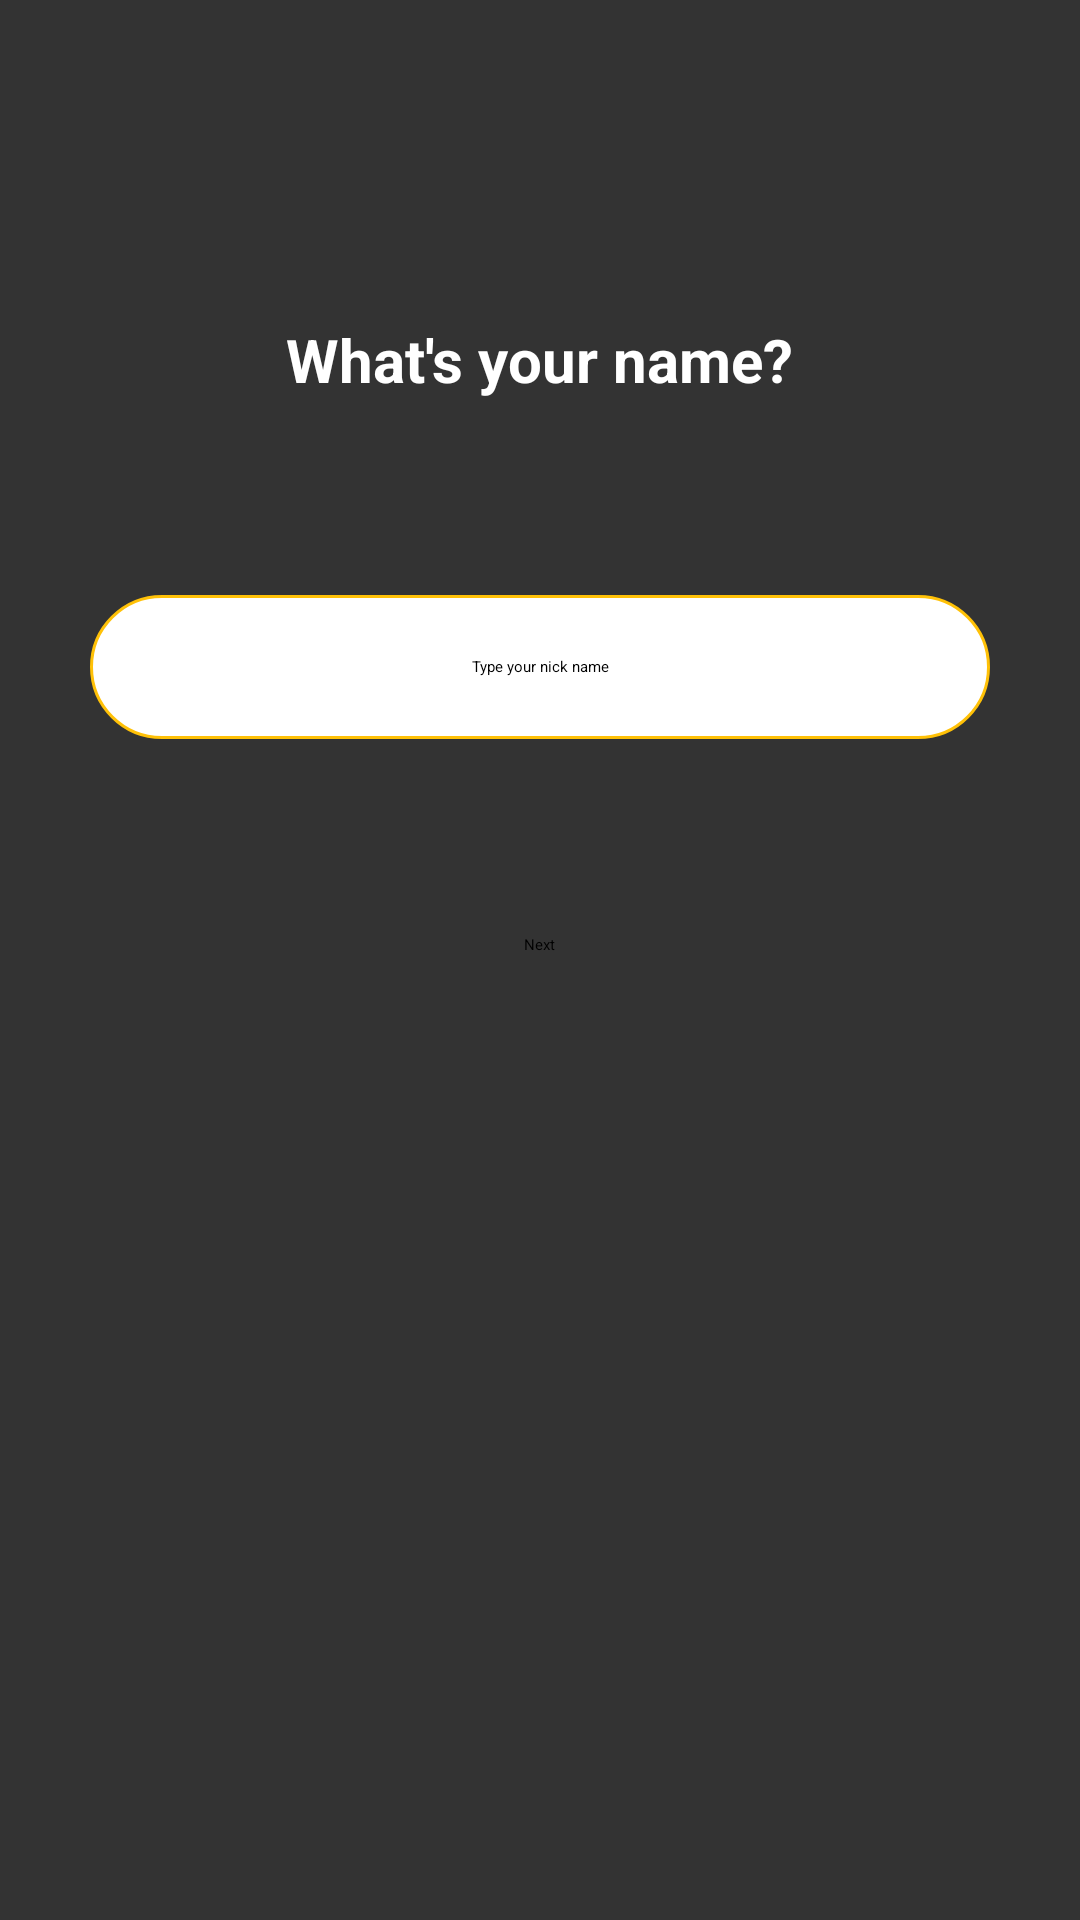

This screen was rendered from an Android layout file. Write that file and the resources it references.
<!-- AndroidManifest.xml: application theme Theme.App.Starting -->
<!-- res/layout/activity_name.xml -->
<?xml version="1.0" encoding="utf-8"?>
<RelativeLayout xmlns:android="http://schemas.android.com/apk/res/android"
    xmlns:tools="http://schemas.android.com/tools"
    android:layout_width="match_parent"
    android:layout_height="match_parent"
    android:background="@color/charBlack"
    tools:context=".Name">

    <Button
        android:id="@+id/button2"
        android:layout_width="wrap_content"
        android:layout_height="wrap_content"
        android:layout_below="@id/editTextPhone"

        android:layout_centerInParent="true"
        android:backgroundTint="#FFEB3B"
        android:text="@string/Next"
        android:translationY="-70dp" />

    <androidx.appcompat.widget.AppCompatEditText
        android:id="@+id/editTextPhone"
        android:layout_width="300dp"
        android:layout_height="48dp"
        android:layout_below="@+id/textView2"
        android:layout_centerInParent="true"
        android:background="@drawable/name"
        android:ems="10"
        android:gravity="center"
        android:hint="@string/Typeyourname"
        android:inputType="text"
        android:textColorHint="@color/Black"
        android:translationY="-135dp" />


    <TextView
        android:id="@+id/textView2"
        android:layout_width="wrap_content"
        android:layout_height="wrap_content"
        android:layout_centerInParent="true"
        android:text="@string/name"

        android:textColor="@color/white"
        android:textSize="20sp"
        android:textStyle="bold"
        android:translationY="-200dp" />

</RelativeLayout>
<!-- resources referenced by this layout -->
<resources>
  <color name="Black">#000000</color>
  <color name="charBlack">#333333</color>
  <color name="white">#FFFFFFFF</color>
  <!-- drawable name (drawable-v24) -->
  <?xml version="1.0" encoding="utf-8"?>
  <shape xmlns:android="http://schemas.android.com/apk/res/android" android:shape="rectangle" >
      <solid android:color="@android:color/white" />
      <stroke android:width="1dip" android:color="#FFFFC107"/>
      <corners  android:radius="24dp"/>
  </shape>
  <string name="Next">Next</string>
  <string name="Typeyourname">Type your nick name</string>
  <string name="name">What\'s your name?</string>
  <style name="Theme.App.Starting" parent="Theme.SplashScreen">
          
          <item name="windowSplashScreenBackground">@color/charBlack</item>
  
          
          <item name="windowSplashScreenAnimatedIcon">@drawable/splash_icon</item>
          
          
          
          <item name="postSplashScreenTheme">@style/Theme.BluetoothChat</item>
      </style>
  <style name="Theme.BluetoothChat" parent="Theme.AppCompat.Light.NoActionBar">
          
          <item name="colorPrimary">@color/purple_500</item>
          <item name="colorPrimaryVariant">@color/purple_700</item>
          <item name="colorOnPrimary">@color/white</item>
          
          <item name="colorSecondary">@color/teal_200</item>
          <item name="colorSecondaryVariant">@color/teal_700</item>
          <item name="colorOnSecondary">@color/black</item>
          
          <item name="android:statusBarColor">?attr/colorPrimaryVariant</item>
          
      </style>
  <color name="purple_500">#000000</color>
  <color name="purple_700">#000000</color>
  <color name="teal_200">#FF03DAC5</color>
  <color name="teal_700">#FF018786</color>
  <color name="black">#17000005</color>
</resources>
